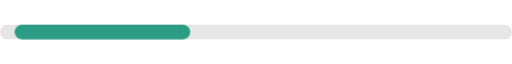
t = 0.00 s
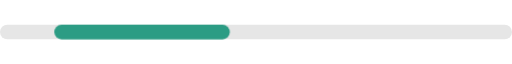
t = 0.35 s
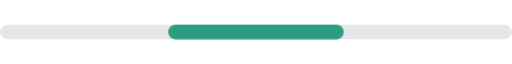
t = 0.70 s
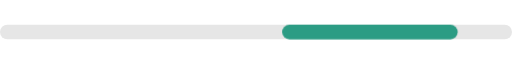
t = 1.05 s

The animated SVG that drew these frames (rendered in a browser with its animation timeline set to each time). Animation: 1 CSS @keyframes rule; one cycle of 1.40 s, repeats indefinitely.

<?xml version="1.0" encoding="UTF-8"?>
<svg xmlns="http://www.w3.org/2000/svg" viewBox="0 0 280 16" role="img" aria-label="Model loading">
  <style>
    .track { fill: #EDE8DF; opacity: 0.12; }
    .sheen { fill: #2BF5C4; opacity: 0.85; }
    @media (prefers-color-scheme: light) {
      .track { fill: #0B0D10; opacity: 0.1; }
      .sheen { fill: #0B8F72; }
    }
    @media (prefers-reduced-motion: no-preference) {
      .sheen { animation: sweep 1.4s ease-in-out infinite; }
    }
    @keyframes sweep {
      from { transform: translateX(0); }
      to { transform: translateX(168px); }
    }
    @media (prefers-reduced-motion: reduce) {
      .sheen { transform: translateX(70px); opacity: 0.55; }
    }
  </style>
  <rect class="track" x="0" y="4" width="280" height="8" rx="4"/>
  <rect class="sheen" x="8" y="4" width="96" height="8" rx="4"/>
</svg>
